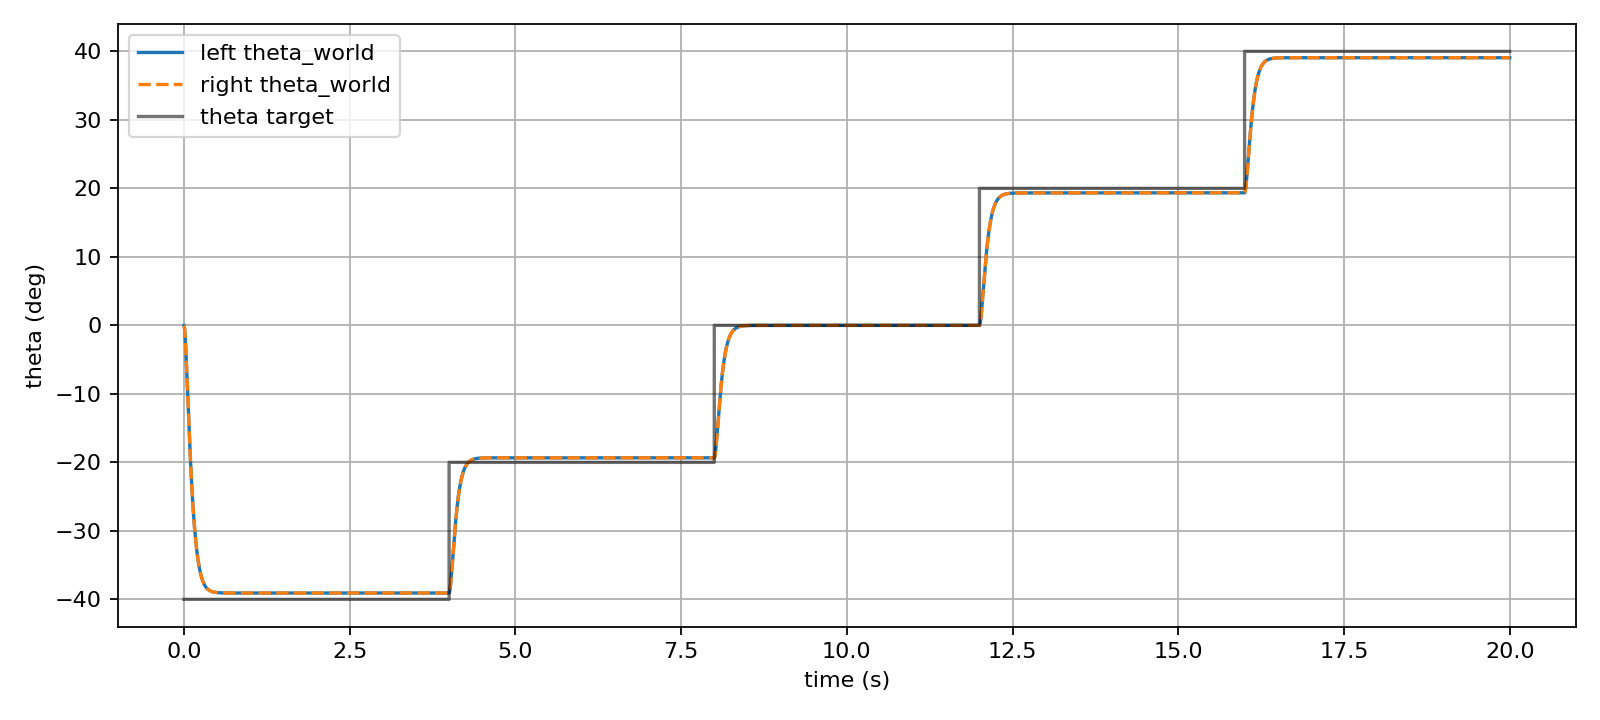

The file beside this chart, header and first rows:
time_s, theta_target_deg, left_theta_world_deg, right_theta_world_deg
0.001, -40.0, 0.0, 0.0
0.002, -40.0, -0.01152, -0.01152
0.003, -40.0, -0.03415, -0.03415
0.004, -40.0, -0.06749, -0.06749
0.005, -40.0, -0.1112, -0.1112
0.006, -40.0, -0.1648, -0.1648
0.007, -40.0, -0.2281, -0.2281
0.008, -40.0, -0.3007, -0.3007
0.009, -40.0, -0.3822, -0.3822
0.01, -40.0, -0.4723, -0.4723
0.011, -40.0, -0.5707, -0.5707
0.012, -40.0, -0.6771, -0.6771
0.013, -40.0, -0.7911, -0.7911
0.014, -40.0, -0.9125, -0.9125
0.015, -40.0, -1.041, -1.041
0.016, -40.0, -1.176, -1.176
0.017, -40.0, -1.318, -1.318
0.018, -40.0, -1.466, -1.466
0.019, -40.0, -1.62, -1.62
0.02, -40.0, -1.78, -1.78
0.021, -40.0, -1.946, -1.946
0.022, -40.0, -2.116, -2.116
0.023, -40.0, -2.292, -2.292
0.024, -40.0, -2.473, -2.473
0.025, -40.0, -2.658, -2.658
0.026, -40.0, -2.847, -2.847
0.027, -40.0, -3.041, -3.041
0.028, -40.0, -3.238, -3.238
0.029, -40.0, -3.44, -3.44
0.03, -40.0, -3.645, -3.645
0.031, -40.0, -3.853, -3.853
0.032, -40.0, -4.064, -4.064
0.033, -40.0, -4.279, -4.279
0.034, -40.0, -4.496, -4.496
0.035, -40.0, -4.716, -4.716
0.036, -40.0, -4.939, -4.939
0.037, -40.0, -5.164, -5.164
0.038, -40.0, -5.391, -5.391
0.039, -40.0, -5.621, -5.621
0.04, -40.0, -5.852, -5.852
0.041, -40.0, -6.085, -6.085
0.042, -40.0, -6.319, -6.319
0.043, -40.0, -6.555, -6.555
0.044, -40.0, -6.793, -6.793
0.045, -40.0, -7.032, -7.032
0.046, -40.0, -7.272, -7.272
0.047, -40.0, -7.513, -7.513
0.048, -40.0, -7.755, -7.755
0.049, -40.0, -7.997, -7.997
0.05, -40.0, -8.241, -8.241
0.051, -40.0, -8.485, -8.485
0.052, -40.0, -8.729, -8.729
0.053, -40.0, -8.974, -8.974
0.054, -40.0, -9.22, -9.22
0.055, -40.0, -9.465, -9.465
0.056, -40.0, -9.711, -9.711
0.057, -40.0, -9.957, -9.957
0.058, -40.0, -10.2, -10.2
0.059, -40.0, -10.45, -10.45
0.06, -40.0, -10.69, -10.69
... 19,940 more rows
